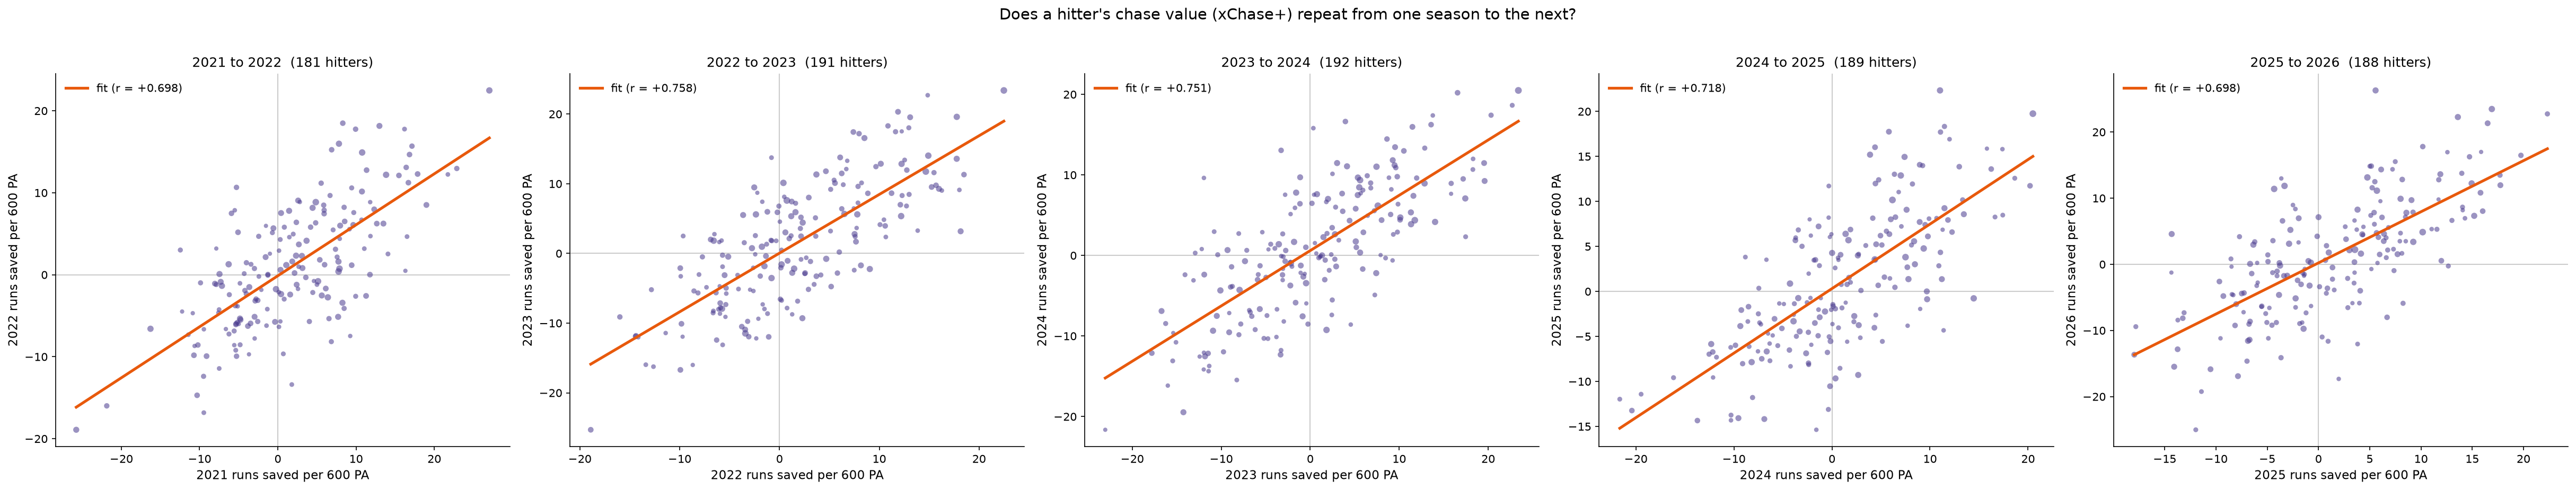

Data behind this chart, as committed beside it:
first_season, second_season, hitters, value_correlation, value_spearman, value_projected_two_seasons, chase_rate_correlation, value_beyond_chase_rate_correlation
2021, 2022, 181, 0.698, 0.6549, 0.8221, 0.8491, 0.4326
2022, 2023, 191, 0.7585, 0.7435, 0.8627, 0.845, 0.484
2023, 2024, 192, 0.7514, 0.739, 0.8581, 0.8615, 0.511
2024, 2025, 189, 0.7185, 0.7143, 0.8362, 0.8382, 0.479
2025, 2026, 188, 0.6975, 0.6949, 0.8218, 0.8431, 0.5461
